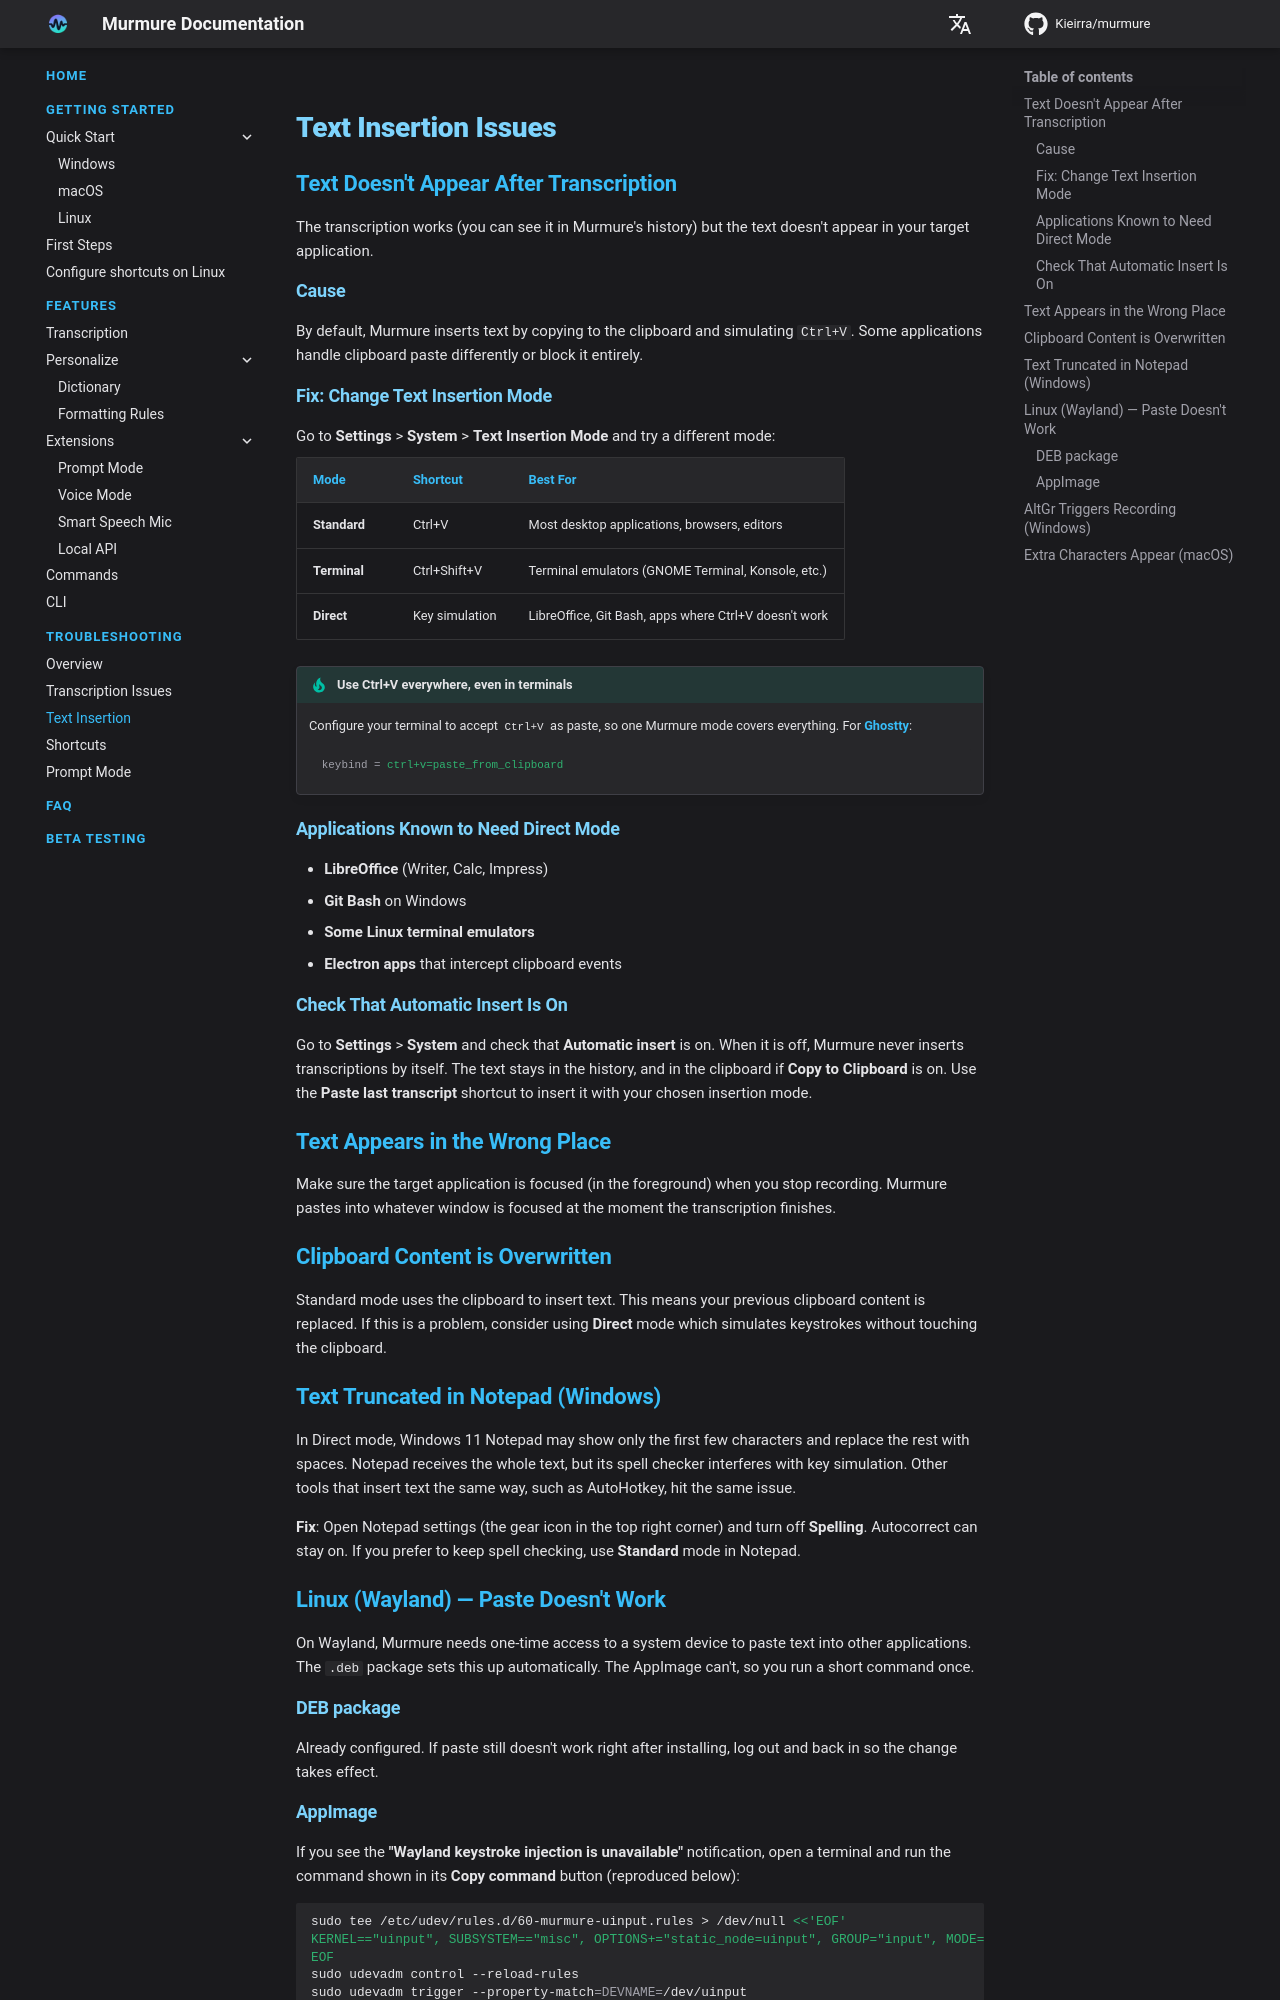

repository: Kieirra/murmure · page: troubleshooting/text-insertion/index.html · generator: mkdocs

# Text Insertion Issues

## Text Doesn't Appear After Transcription

The transcription works (you can see it in Murmure's history) but the text doesn't appear in your target application.

### Cause

By default, Murmure inserts text by copying to the clipboard and simulating `Ctrl+V`. Some applications handle clipboard paste differently or block it entirely.

### Fix: Change Text Insertion Mode

Go to **Settings** > **System** > **Text Insertion Mode** and try a different mode:

| Mode         | Shortcut       | Best For                                              |
| ------------ | -------------- | ----------------------------------------------------- |
| **Standard** | Ctrl+V         | Most desktop applications, browsers, editors          |
| **Terminal** | Ctrl+Shift+V   | Terminal emulators (GNOME Terminal, Konsole, etc.)    |
| **Direct**   | Key simulation | LibreOffice, Git Bash, apps where Ctrl+V doesn't work |

!!! tip "Use Ctrl+V everywhere, even in terminals"
    Configure your terminal to accept `Ctrl+V` as paste, so one Murmure mode covers everything. For [Ghostty](https://ghostty.org/):

    ```ini
    keybind = ctrl+v=paste_from_clipboard
    ```

### Applications Known to Need Direct Mode

- **LibreOffice** (Writer, Calc, Impress)
- **Git Bash** on Windows
- **Some Linux terminal emulators**
- **Electron apps** that intercept clipboard events

### Check That Automatic Insert Is On

Go to **Settings** > **System** and check that **Automatic insert** is on. When it is off, Murmure never inserts transcriptions by itself. The text stays in the history, and in the clipboard if **Copy to Clipboard** is on. Use the **Paste last transcript** shortcut to insert it with your chosen insertion mode.

## Text Appears in the Wrong Place

Make sure the target application is focused (in the foreground) when you stop recording. Murmure pastes into whatever window is focused at the moment the transcription finishes.

## Clipboard Content is Overwritten

Standard mode uses the clipboard to insert text. This means your previous clipboard content is replaced. If this is a problem, consider using **Direct** mode which simulates keystrokes without touching the clipboard.

## Text Truncated in Notepad (Windows)

In Direct mode, Windows 11 Notepad may show only the first few characters and replace the rest with spaces. Notepad receives the whole text, but its spell checker interferes with key simulation. Other tools that insert text the same way, such as AutoHotkey, hit the same issue.

**Fix**: Open Notepad settings (the gear icon in the top right corner) and turn off **Spelling**. Autocorrect can stay on. If you prefer to keep spell checking, use **Standard** mode in Notepad.

## Linux (Wayland) — Paste Doesn't Work

On Wayland, Murmure needs one-time access to a system device to paste text into other applications. The `.deb` package sets this up automatically. The AppImage can't, so you run a short command once.

### DEB package

Already configured. If paste still doesn't work right after installing, log out and back in so the change takes effect.
